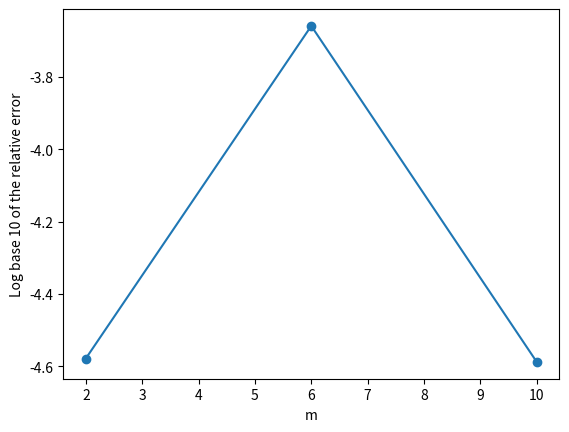
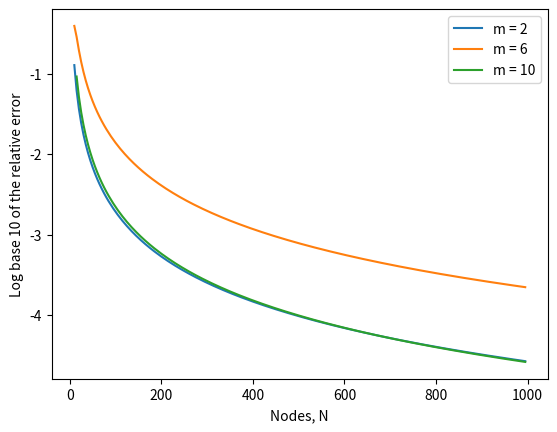

The matplotlib source for these figures, in order:
import numpy as np
import matplotlib.pyplot as plt

def KapurRoklin(f,a,b,N,m,y1,y2):
    h = (b-a)/(N-1)
    v1 = np.zeros(2*m)
    v2 = np.zeros(2*m)
    for i in range(-m,m):
        if i != 0:
            if (np.isnan(f(i*h))==True and np.isnan(f(i*h + b)==True)):
                #v1[i + m] = y1[i + m]*f(h)
                v1[i + m] = 0
                v2[i + m] = 0
            elif np.isnan(f(i*h))==True:
                v1[i + m] = 0
                v2[i + m] = y2[i + m]*f(i*h + b)
            elif np.isnan(f(i*h + b))==True:
                v1[i + m] = y1[i + m]*f(i*h)
                v2[i + m] = 0
            else:
                v1[i + m] = y1[i + m]*f(i*h)
                v2[i + m] = y2[i + m]*f(i*h + b)

    area = 0
    for i in range(1,N-2):
        area = area + f(i*h)
    area = h*(area + sum(v1) + sum(v2))
    return(area)
    
f = lambda x: x*np.log(x)
#f = lambda x: x*np.log(-x)
#f = lambda x: np.cos(x)*np.log(np.sin(x))
a = 0
#a = -1
#a = 0
b = 1
#b = 0
#b = np.pi
N = 1000
m1 = 2
y2_1 = [-0.6032109664493744, 0.751882338640025, 1.073866830872157,
        -0.7225370982867850]
y2_2 = [-0.7225370982867850, 1.073866830872157, 0.751882338640025,
        -0.6032109664493744]
area1 = KapurRoklin(f,a,b,N,m1,y2_1,y2_2)

m2 = 6
y6_1 = [-0.8837770983721025, 0.4799117710681772*10, -0.1064623987147282*100,
        0.1219590847580216*100, -0.7407035584542865*10, 0.2051970990601252*10,
        0.2915391987686506*10, -0.8797979464048396*10, 0.1365562914252423*100,
        -0.1157975479644601*100, 0.5130987287355766*10, 0.9342187797694916]

y6_2 = [0.9342187797694916, 0.5130987287355766*10, -0.1157975479644601*100,
        0.1365562914252423*100, -0.8797979464048396*10, 0.2915391987686506*10,
        0.2051970990601252*10, -0.7407035584542865*10, 0.1219590847580216*100,
        -0.1064623987147282*100, 0.4799117710681772*10, -0.8837770983721025,]
area2 = KapurRoklin(f,a,b,N,m2,y6_1, y6_2)

m3 = 10
y10_1 = [-0.1066655310499552*10, 0.1009036069527147*100, -0.4269031893958787*100,
         0.1061953812152787*1000, -0.1715855846429547*1000, 0.1874446431742073*1000,
         -0.1393153744796911*1000, 0.6872858265408605*100, -0.2096116396850468*100,
         0.3256353919777872*10, 0.4576078100790908*10, -0.2469045273524281*100,
         0.7648830198138171*100, -0.1508194558089468*1000, 0.1996415730837827*1000,
         -0.1807965537141134*1000, 0.1110467735366555*1000, -0.4438764193424203*100,
         0.1044548196545488*100, -0.1100328792904271*10]

y10_2 = [-0.1100328792904271*10, 0.1044548196545488*100, -0.4438764193424203*100,
         0.1110467735366555*1000, -0.1807965537141134*1000, 0.1996415730837827*1000,
         -0.1508194558089468*1000, 0.7648830198138171*100, -0.2469045273524281*100,
         0.4576078100790908*10, 0.3256353919777872*10, -0.2096116396850468*100,
         0.6872858265408605*100, -0.1393153744796911*1000, 0.1874446431742073*1000,
         -0.1715855846429547*1000, 0.1061953812152787*1000, -0.4269031893958787*100,
         0.1009036069527147*100, -0.1066655310499552*10]
area3 = KapurRoklin(f,a,b,N,m3,y10_1,y10_2)

print('area1 is: ', area1)
print('area2 is: ', area2)
print('area3 is: ', area3)

m = [m1, m2, m3]
error1 = np.abs(-0.25 - area1)/0.25
error2 = np.abs(-0.25 - area2)/0.25
error3 = np.abs(-0.25 - area3)/0.25
error = [error1, error2, error3]

plt.figure(1)
plt.plot(m,np.log10(error),'o-')
plt.xlabel('m')
plt.ylabel('Log base 10 of the relative error')
plt.show()

N_vector = np.arange(10,1000,5)
error_m2 = np.zeros(len(N_vector))
error_m6 = np.zeros(len(N_vector))
error_m10 = np.zeros(len(N_vector))

for i in range(len(N_vector)):
    error_m2[i] = np.abs(-0.25 - KapurRoklin(f,a,b,N_vector[i],m1,y2_1,y2_2))/0.25
    error_m6[i] = np.abs(-0.25 - KapurRoklin(f,a,b,N_vector[i],m2,y6_1,y6_2))/0.25
    error_m10[i] = np.abs(-0.25 - KapurRoklin(f,a,b,N_vector[i],m3,y10_1,y10_2))/0.25

plt.figure(2)
plt.plot(N_vector, np.log10(error_m2), label = 'm = 2')
plt.plot(N_vector, np.log10(error_m6), label = 'm = 6')
plt.plot(N_vector, np.log10(error_m10), label = 'm = 10')
plt.xlabel('Nodes, N')
plt.ylabel('Log base 10 of the relative error')
plt.legend()
plt.show()